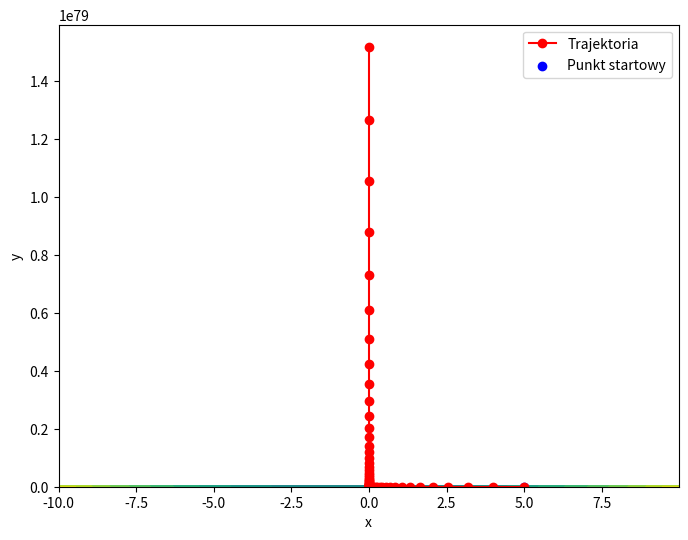
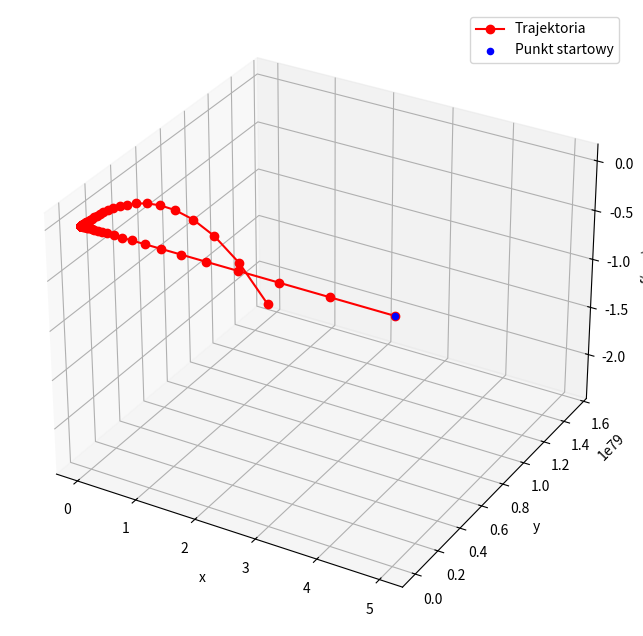
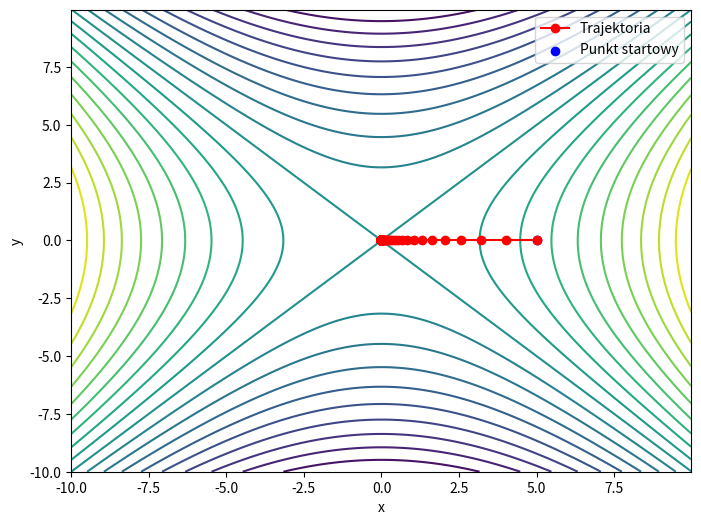
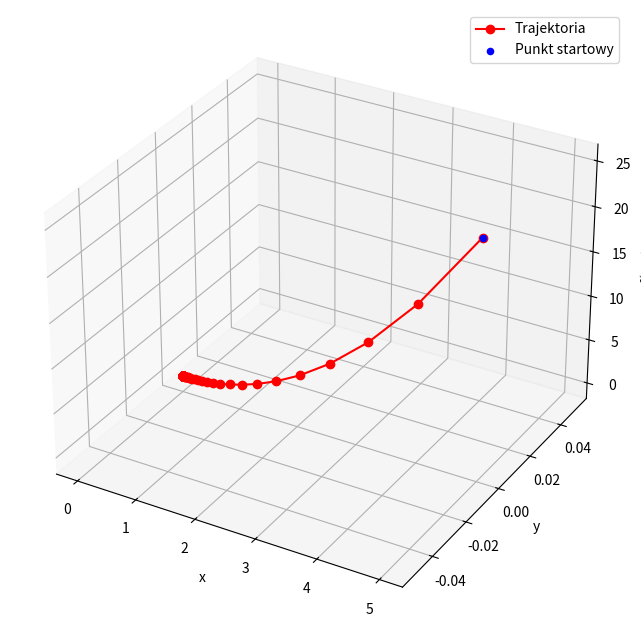

Here is the Python script that generated these plots, in order:
import numpy as np
import matplotlib.pyplot as plt

f = lambda x,y: x**2 - y**2


def step_gradient_2d(x_current, y_current, learningRate):
    x_gradient = 2*x_current
    y_gradient = -2*y_current

    new_x = x_current - (learningRate * x_gradient)
    new_y = y_current - (learningRate * y_gradient)

    return [new_x, new_y]


def gradient_descent_runner_2d(starting_x, starting_y, learning_rate, num_iterations):
    x = starting_x
    y = starting_y
    x_history = [starting_x]
    y_history = [starting_y]
    for i in range(num_iterations):
        x, y = step_gradient_2d(x, y, learning_rate)
        x_history.append(x)
        y_history.append(y)
        #print(x, y)
    return x_history, y_history


learning_rate = 0.1
initial_x = 5 # initial y-intercept guess
initial_y = 1 # initial slope guess
num_iterations = 1000


x_history, y_history = gradient_descent_runner_2d(
    initial_x, initial_y, learning_rate, num_iterations)

x = np.arange(-10,10,0.02)
y = np.arange(-10,10,0.02)

X,Y= np.meshgrid(x,y)
Z = f(X,Y)

plt.figure(figsize=(8, 6))
plt.contour(X, Y, Z, levels=20, cmap='viridis')
plt.plot(x_history, y_history, marker='o', color='red', label='Trajektoria')
plt.scatter(x_history[0], y_history[0], color='blue', label='Punkt startowy')
plt.xlabel('x')
plt.ylabel('y')
plt.legend()
plt.show()


fig = plt.figure(figsize=(10, 8))
ax = fig.add_subplot(111, projection='3d')
ax.plot(x_history, y_history, f(np.array(x_history), np.array(y_history)), marker='o', color='red', label='Trajektoria')
ax.scatter(x_history[0], y_history[0], f(x_history[0], y_history[0]), color='blue', label='Punkt startowy')
ax.set_xlabel('x')
ax.set_ylabel('y')
ax.set_zlabel('f(x, y)')
ax.legend()
plt.show()


###############################
# 3.5
###############################

learning_rate = 0.1
initial_x = 5 # initial y-intercept guess
initial_y = 0 # initial slope guess
num_iterations = 1000


x_history, y_history = gradient_descent_runner_2d(
    initial_x, initial_y, learning_rate, num_iterations)

x = np.arange(-10,10,0.02)
y = np.arange(-10,10,0.02)

X,Y= np.meshgrid(x,y)
Z = f(X,Y)

plt.figure(figsize=(8, 6))
plt.contour(X, Y, Z, levels=20, cmap='viridis')
plt.plot(x_history, y_history, marker='o', color='red', label='Trajektoria')
plt.scatter(x_history[0], y_history[0], color='blue', label='Punkt startowy')
plt.xlabel('x')
plt.ylabel('y')
plt.legend()
plt.show()


fig = plt.figure(figsize=(10, 8))
ax = fig.add_subplot(111, projection='3d')
ax.plot(x_history, y_history, f(np.array(x_history), np.array(y_history)), marker='o', color='red', label='Trajektoria')
ax.scatter(x_history[0], y_history[0], f(x_history[0], y_history[0]), color='blue', label='Punkt startowy')
ax.set_xlabel('x')
ax.set_ylabel('y')
ax.set_zlabel('f(x, y)')
ax.legend()
plt.show()